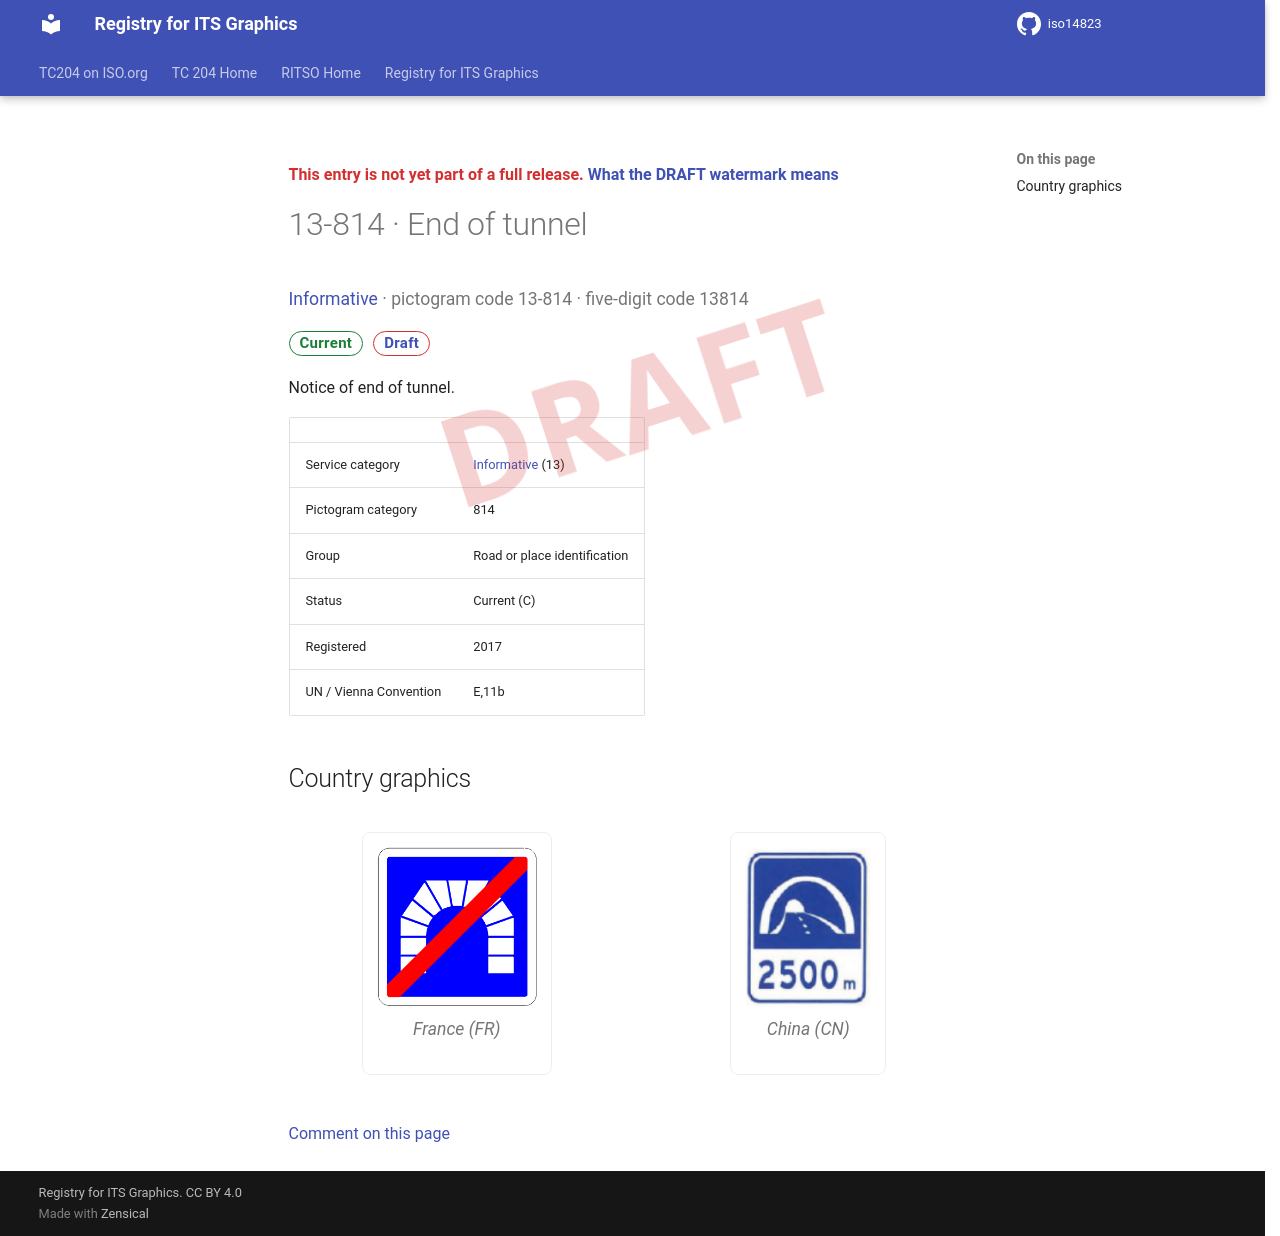

repository: k-vaughn/iso14823 · page: v0.1.0-alpha.1/signs/13-814/index.html · generator: mkdocs

<div class="draft4-watermark" aria-hidden="true"></div>

<p class="draft-note">This entry is not yet part of a full release. <a href="../#draft-watermark">What the DRAFT watermark means</a></p>

# 13-814 · End of tunnel

<p class="sign-kicker"><a href="../categories/13/">Informative</a> · pictogram code 13-814 · five-digit code 13814</p>
<p class="sign-chips"><span class="chip chip-current">Current</span> <a class="chip chip-draft" href="../#draft-watermark">Draft</a></p>
<p>Notice of end of tunnel.</p>
| | |
| --- | --- |
| Service category | <a href="../categories/13/">Informative</a> (13) |
| Pictogram category | 814 |
| Group | Road or place identification |
| Status | Current (C) |
| Registered | 2017 |
| UN / Vienna Convention | E,11b |

## Country graphics

<div class="sign-grid">
<figure class="sign-card">
<img src="../graphics/fr/13-814.png" alt="France graphic for End of tunnel (13-814)" loading="lazy">

<figcaption>France (FR)</figcaption>
</figure>
<figure class="sign-card">
<img src="../graphics/cn/13-814.png" alt="China graphic for End of tunnel (13-814)" loading="lazy">

<figcaption>China (CN)</figcaption>
</figure>
</div>

[Comment on this page](https://github.com/k-vaughn/iso14823/issues/new?template=page-feedback.yml&title=%5BPage+feedback%5D+13-814+%C2%B7+End+of+tunnel&page-title=13-814+%C2%B7+End+of+tunnel&page-path=signs%2F13-814.md)
